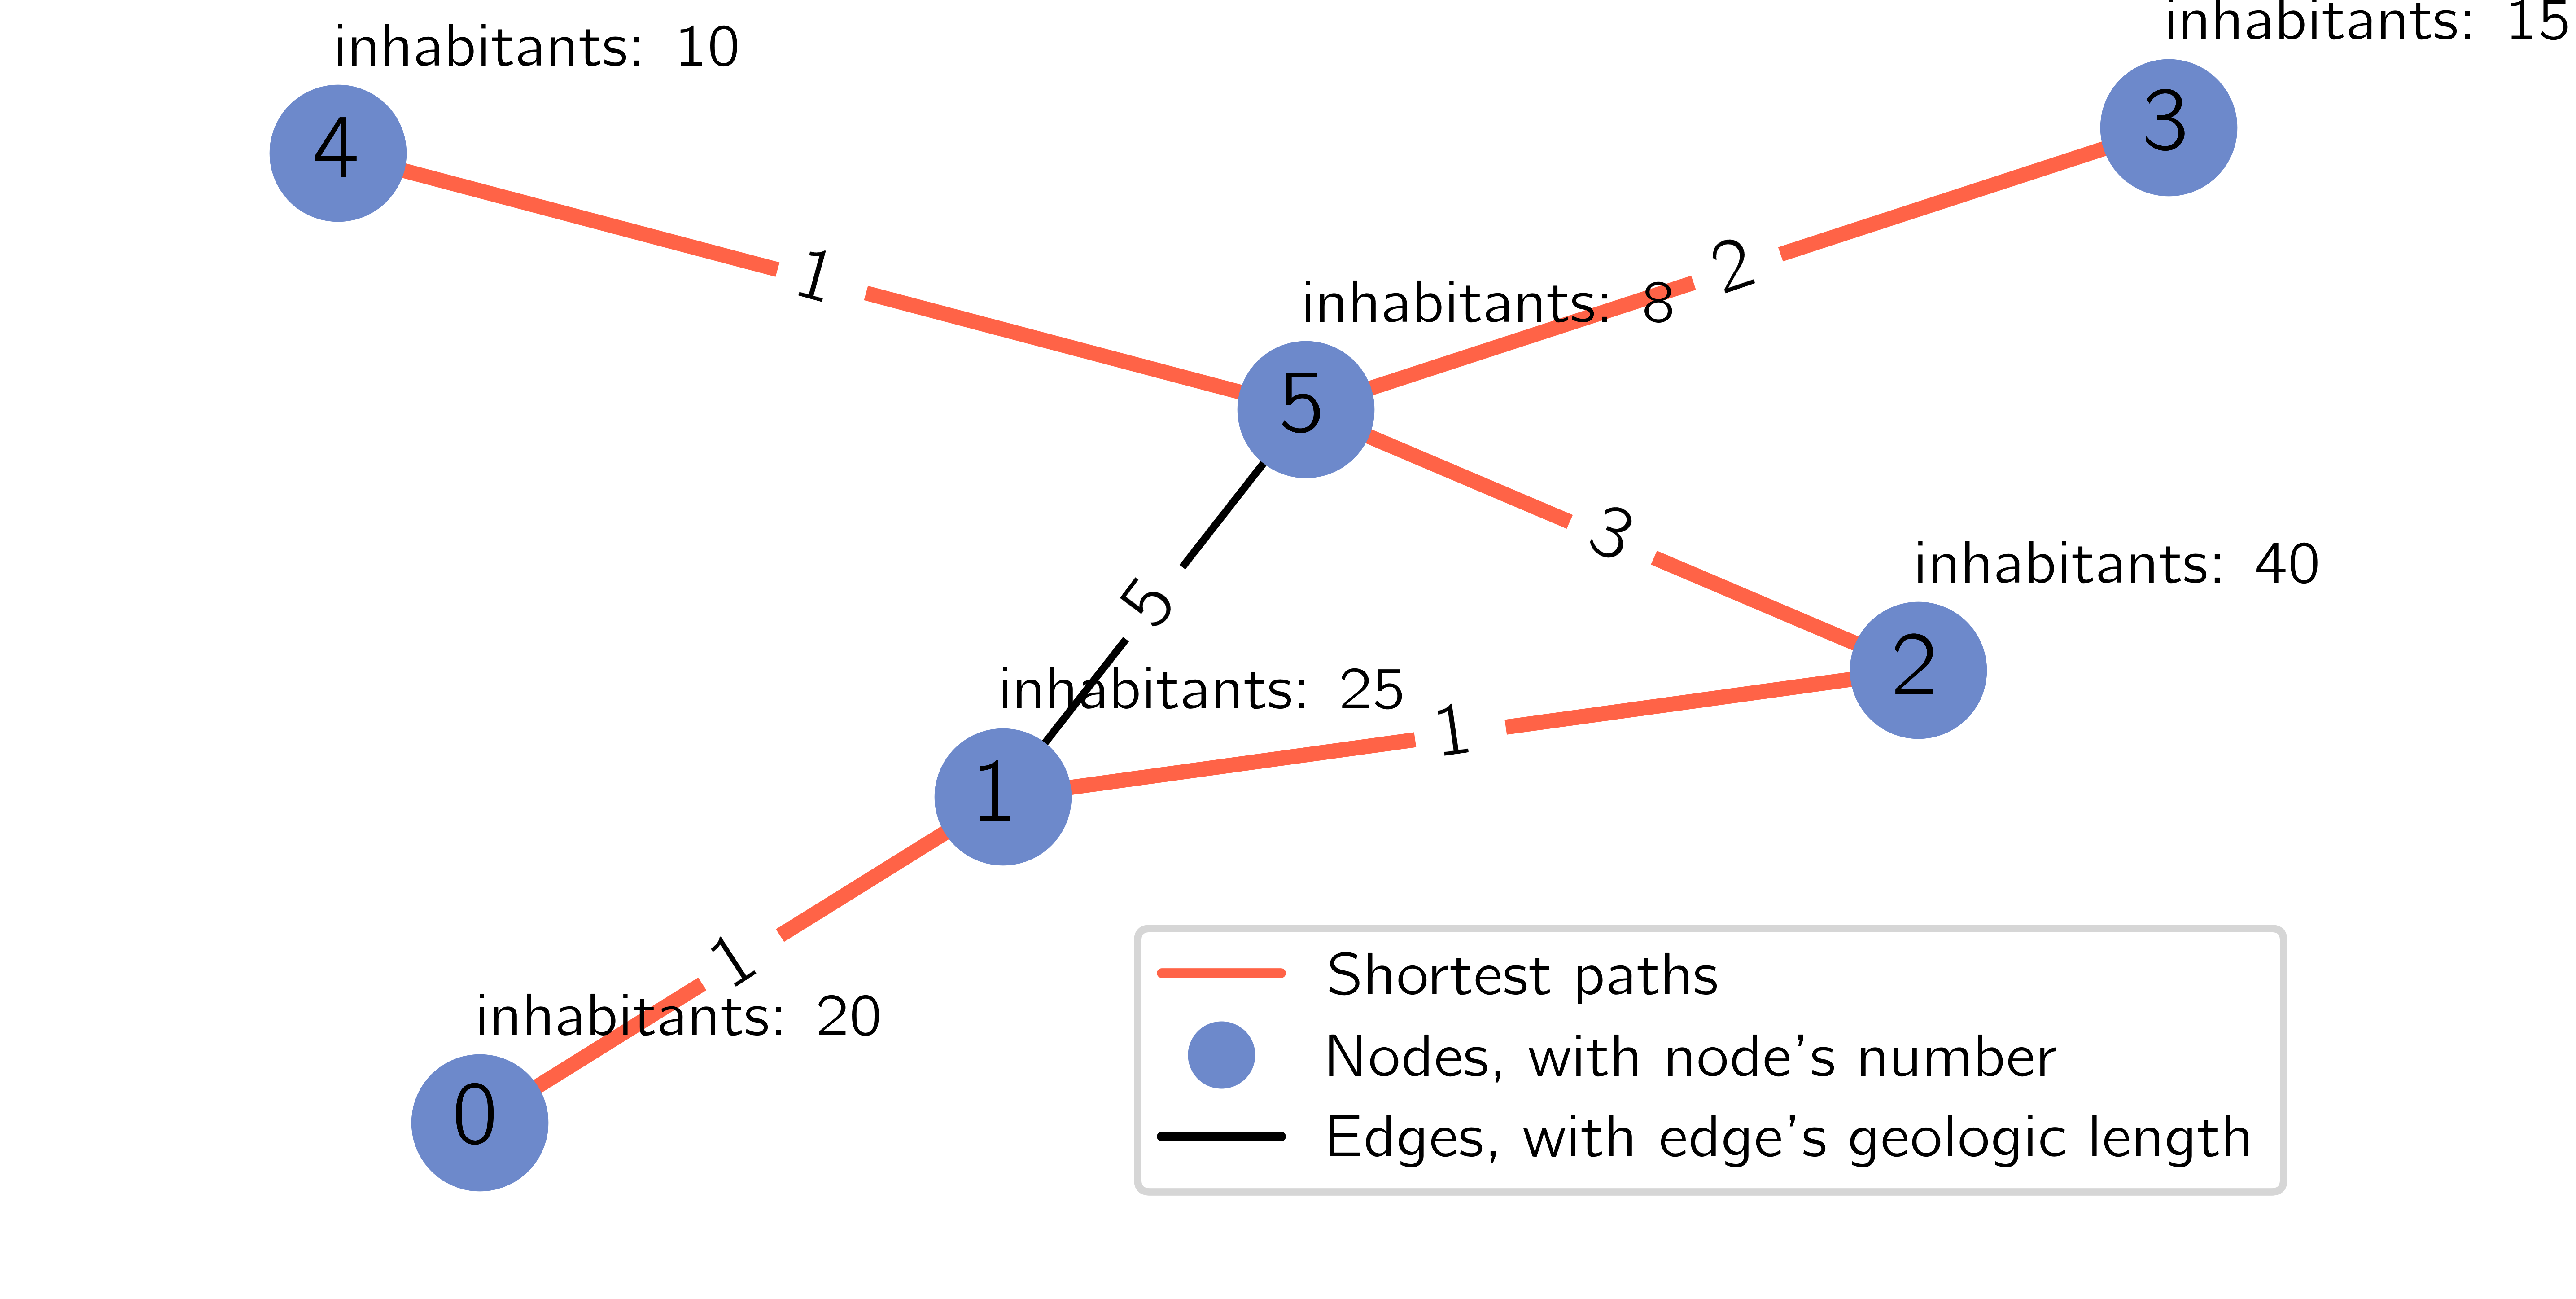

Write Python code to recreate this figure.
# -*- coding: utf-8 -*-
"""
Created on Thu May 17 10:16:32 2018

@author: jpelda
"""
import sys
import os

import matplotlib.pyplot as plt
import networkx as nx
import matplotlib.lines as mlines

sys.path.append(os.getcwd() + os.sep + 'src')
sys.path.append(os.getcwd() + os.sep + 'src' + os.sep + 'utils')
from plotter import plot_format, color_map

G = nx.Graph()
G.add_nodes_from([0, 1, 2, 3, 4, 5])
G.add_edges_from([(0, 1, {'length': 1}),
                  (1, 2, {'length': 1}),
                  (2, 5, {'length': 3}),
                  (1, 5, {'length': 5}),
                  (5, 3, {'length': 2}),
                  (5, 4, {'length': 1})])


G.nodes[0]['geometry'] = (3, 0)
G.nodes[1]['geometry'] = (2, 2)
G.nodes[2]['geometry'] = (2, 5)
G.nodes[3]['geometry'] = (4, 6)
G.nodes[4]['geometry'] = (5.5, 3.5)
G.nodes[5]['geometry'] = (5, 3)

G.nodes[0]['inhab'] = 'inhabitants: 20'
G.nodes[1]['inhab'] = 'inhabitants: 25'
G.nodes[2]['inhab'] = 'inhabitants: 40'
G.nodes[3]['inhab'] = 'inhabitants: 15'
G.nodes[4]['inhab'] = 'inhabitants: 10'
G.nodes[5]['inhab'] = 'inhabitants: 8'

plot_format()
pos = nx.spring_layout(G)

fig, ax = plt.subplots(figsize=(10/2.54 , 5.625/2.54))
plt.axis('off')
fig.tight_layout(pad=0, w_pad=0, h_pad=0)
ax = plt.Axes(fig, [0., 0., 1., 1.])
ax.set_axis_off()
fig.add_axes(ax)
fig.subplots_adjust(bottom = 0)
fig.subplots_adjust(top = 1)
fig.subplots_adjust(right = 1)
fig.subplots_adjust(left = 0)


shortest_path = []
shortest_path.append(nx.shortest_path(G, source= 3, target=0, weight='length'))
shortest_path.append(nx.shortest_path(G, source= 4, target=0, weight='length'))

edges = []
for item in shortest_path:
    i = 0
    for i, x in enumerate(item):
        if i + 1 < len(item):
            xy = (x, item[i + 1])
        else:
            break
        edges.append(xy)

nx.draw_networkx(G, pos=pos, ax=ax, node_color='#6D89CB')

#nx.draw_networkx_labels(G, pos=pos, labels=nx.get_node_attributes(G, 'inhab')) 
nx.draw_networkx_edge_labels(G, pos=pos, edge_color='black',
                        ax=ax, edge_labels=nx.get_edge_attributes(G, 'length'),
                        font_family='cmb', font_size=10)
nx.draw_networkx(G, pos=pos, ax=ax, edgelist=edges, node_color='#6D89CB',
                 edge_color='tomato', width=2)

x = [xy[0] for xy in pos.values()]
y = [xy[1] for xy in pos.values()]
for xy, lab in zip(pos.values(), nx.get_node_attributes(G, 'inhab').values()):
    plt.text(xy[0], xy[1]+0.15, s=lab)
    
shortest_path = mlines.Line2D([], [], color='tomato', linestyle='-',
                              label='Shortest paths')
nodes = mlines.Line2D([], [], color='#4472C4', marker='o', linestyle='',
                    markersize=8,label="Nodes, with node's number")
edges = mlines.Line2D([], [], color='black', linestyle='-',
                      label="Edges, with edge's geologic length")
                      
handles= [shortest_path] + [nodes] + [edges]
ax.legend(handles=handles, loc='best', ncol=1)

plt.show()
fig.savefig('graph_example.pdf', filetype='pdf', bbox_inches='tight', dpi=1200,
            pad_inches=0)
fig.savefig('graph_example.png', filetype='png', bbox_inches='tight', dpi=1200,
            pad_inches=0)